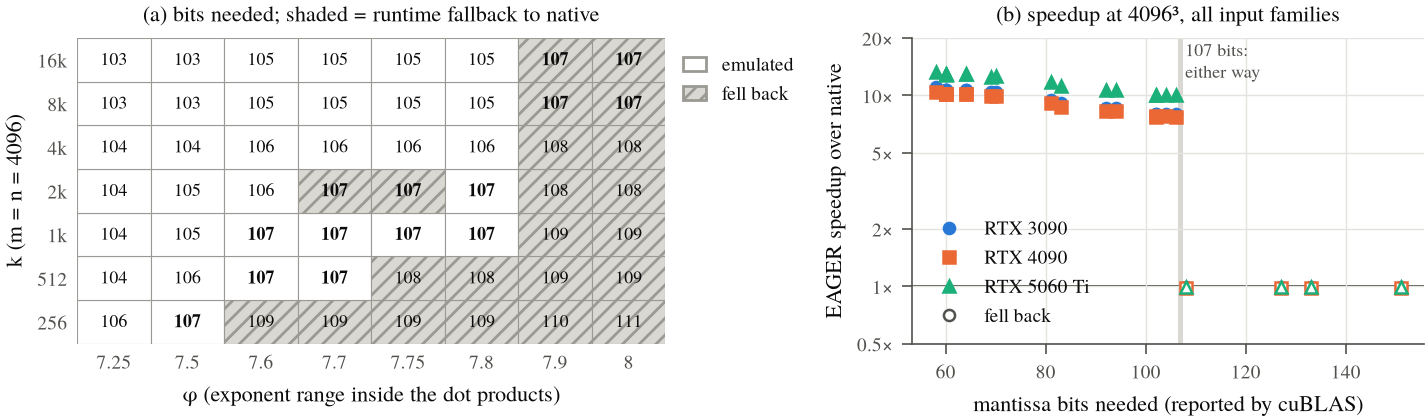

Data behind this chart, as committed beside it:
panel, gpu_or_k, cfg_or_phi, bits, speedup_or_path, path_or_gpus, agree
a, 256, 7.25, 106, emu, 3090/4090/5060 Ti, True
a, 256, 7.5, 107, emu, 3090/4090/5060 Ti, True
a, 256, 7.6, 109, fallback, 3090/4090/5060 Ti, True
a, 256, 7.7, 109, fallback, 3090/4090/5060 Ti, True
a, 256, 7.75, 109, fallback, 3090/4090/5060 Ti, True
a, 256, 7.8, 109, fallback, 3090/4090/5060 Ti, True
a, 256, 7.9, 110, fallback, 3090/4090/5060 Ti, True
a, 256, 8.0, 111, fallback, 3090/4090/5060 Ti, True
a, 512, 7.25, 104, emu, 3090/4090/5060 Ti, True
a, 512, 7.5, 106, emu, 3090/4090/5060 Ti, True
a, 512, 7.6, 107, emu, 3090/4090/5060 Ti, True
a, 512, 7.7, 107, emu, 3090/4090/5060 Ti, True
a, 512, 7.75, 108, fallback, 3090/4090/5060 Ti, True
a, 512, 7.8, 108, fallback, 3090/4090/5060 Ti, True
a, 512, 7.9, 109, fallback, 3090/4090/5060 Ti, True
a, 512, 8.0, 109, fallback, 3090/4090/5060 Ti, True
a, 1024, 7.25, 104, emu, 3090/4090/5060 Ti, True
a, 1024, 7.5, 105, emu, 3090/4090/5060 Ti, True
a, 1024, 7.6, 107, emu, 3090/4090/5060 Ti, True
a, 1024, 7.7, 107, emu, 3090/4090/5060 Ti, True
a, 1024, 7.75, 107, emu, 3090/4090/5060 Ti, True
a, 1024, 7.8, 107, emu, 3090/4090/5060 Ti, True
a, 1024, 7.9, 109, fallback, 3090/4090/5060 Ti, True
a, 1024, 8.0, 109, fallback, 3090/4090/5060 Ti, True
a, 2048, 7.25, 104, emu, 3090/4090/5060 Ti, True
a, 2048, 7.5, 105, emu, 3090/4090/5060 Ti, True
a, 2048, 7.6, 106, emu, 3090/4090/5060 Ti, True
a, 2048, 7.7, 107, fallback, 3090/4090/5060 Ti, True
a, 2048, 7.75, 107, fallback, 3090/4090/5060 Ti, True
a, 2048, 7.8, 107, emu, 3090/4090/5060 Ti, True
a, 2048, 7.9, 108, fallback, 3090/4090/5060 Ti, True
a, 2048, 8.0, 108, fallback, 3090/4090/5060 Ti, True
a, 4096, 7.25, 104, emu, 3090/4090/5060 Ti, True
a, 4096, 7.5, 104, emu, 3090/4090/5060 Ti, True
a, 4096, 7.6, 106, emu, 3090/4090/5060 Ti, True
a, 4096, 7.7, 106, emu, 3090/4090/5060 Ti, True
a, 4096, 7.75, 106, emu, 3090/4090/5060 Ti, True
a, 4096, 7.8, 106, emu, 3090/4090/5060 Ti, True
a, 4096, 7.9, 108, fallback, 3090/4090/5060 Ti, True
a, 4096, 8.0, 108, fallback, 3090/4090/5060 Ti, True
a, 8192, 7.25, 103, emu, 3090/4090/5060 Ti, True
a, 8192, 7.5, 103, emu, 3090/4090/5060 Ti, True
a, 8192, 7.6, 105, emu, 3090/4090/5060 Ti, True
a, 8192, 7.7, 105, emu, 3090/4090/5060 Ti, True
a, 8192, 7.75, 105, emu, 3090/4090/5060 Ti, True
a, 8192, 7.8, 105, emu, 3090/4090/5060 Ti, True
a, 8192, 7.9, 107, fallback, 3090/4090/5060 Ti, True
a, 8192, 8.0, 107, fallback, 3090/4090/5060 Ti, True
a, 16384, 7.25, 103, emu, 3090/4090/5060 Ti, True
a, 16384, 7.5, 103, emu, 3090/4090/5060 Ti, True
a, 16384, 7.6, 105, emu, 3090/4090/5060 Ti, True
a, 16384, 7.7, 105, emu, 3090/4090/5060 Ti, True
a, 16384, 7.75, 105, emu, 3090/4090/5060 Ti, True
a, 16384, 7.8, 105, emu, 3090/4090/5060 Ti, True
a, 16384, 7.9, 107, fallback, 3090/4090/5060 Ti, True
a, 16384, 8.0, 107, fallback, 3090/4090/5060 Ti, True
b, 3090, range:ozaki:phi0:k4096, 58, 11.13, emu
b, 3090, range:rowcol:phi2:k4096, 60, 10.65, emu
b, 3090, range:rowcol:phi4:k4096, 60, 10.66, emu
b, 3090, range:rowcol:phi8:k4096, 60, 10.67, emu
... 59 more rows
